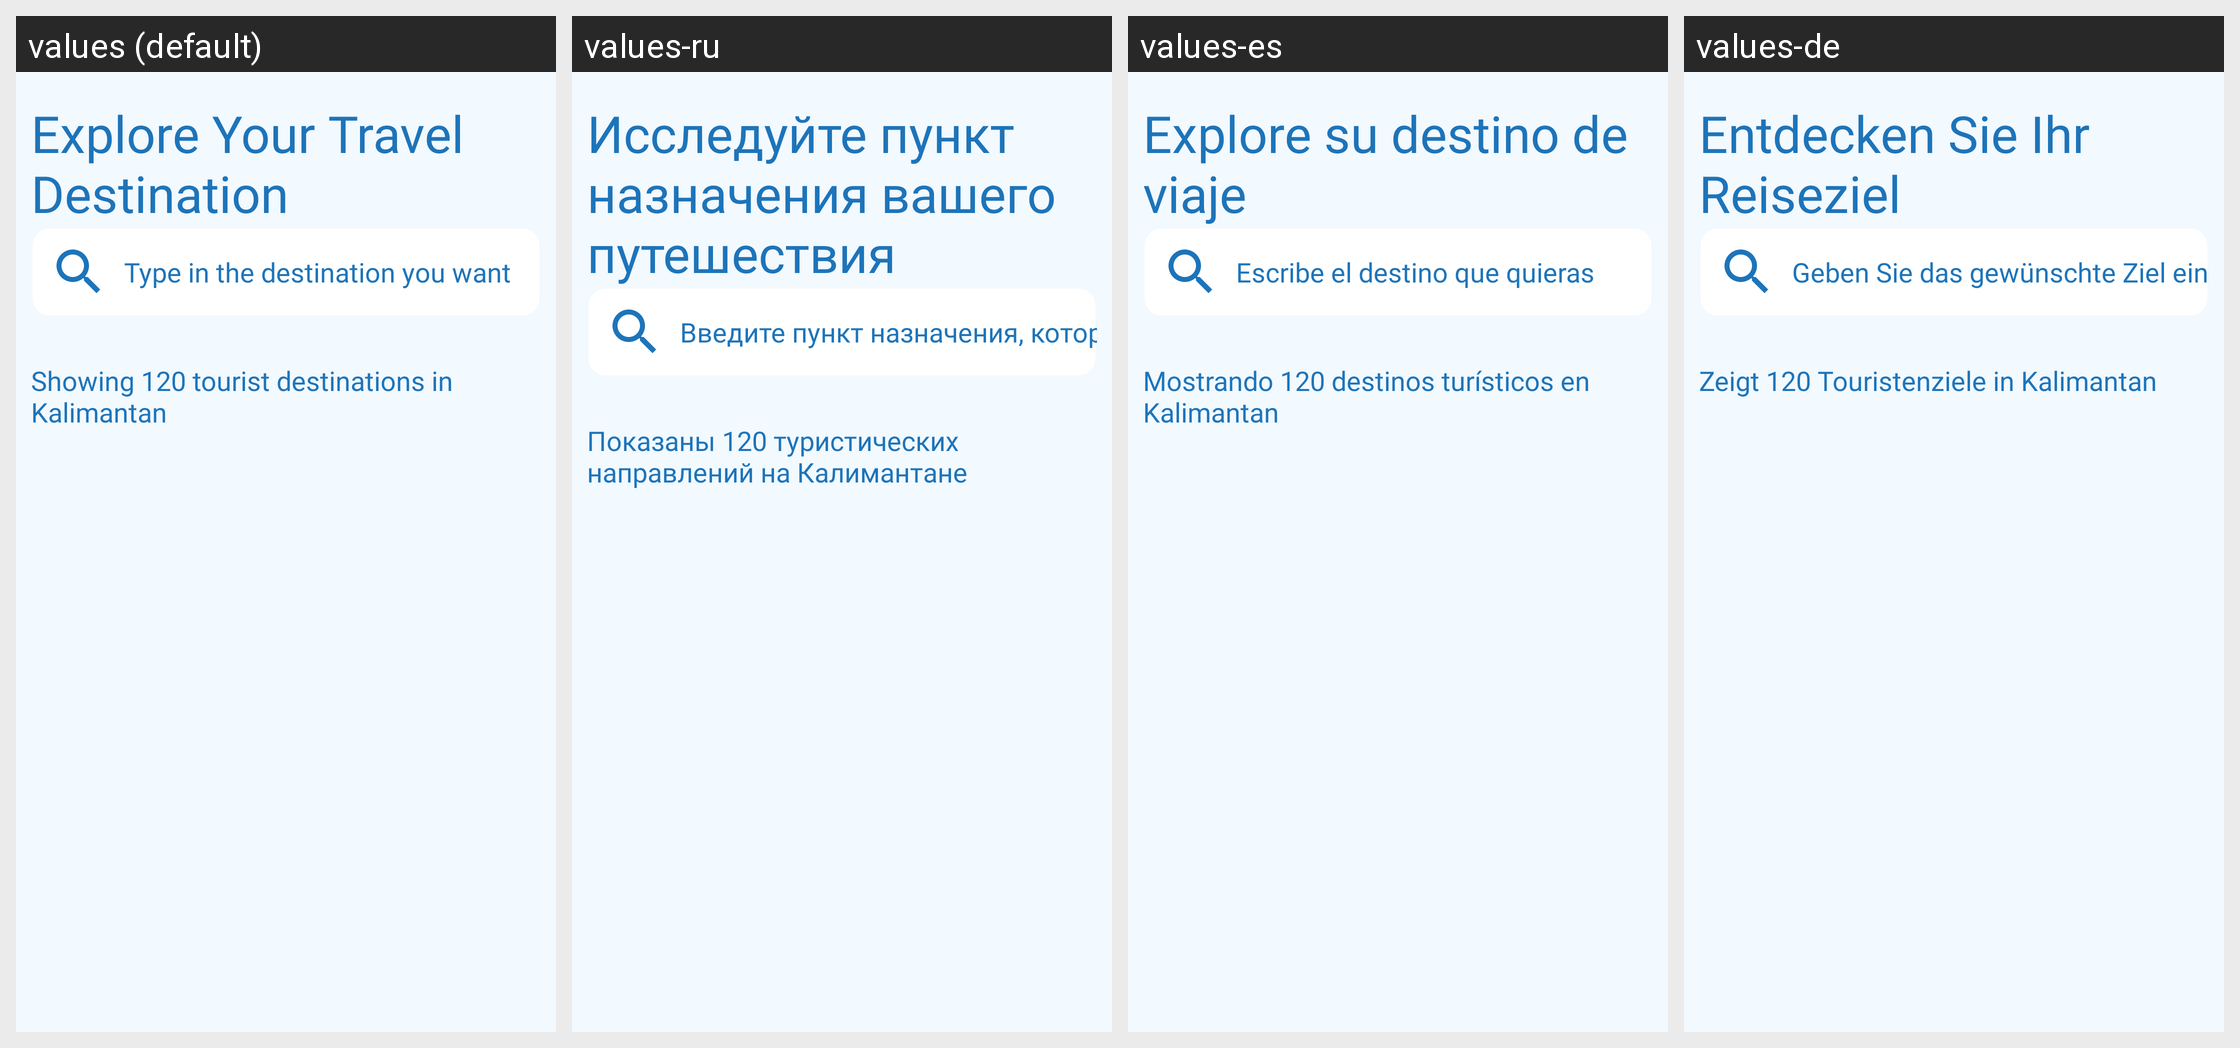

Strings drawn on this Android screen and how each of the app's shown locales translates them:
Android screen res/layout/fragment_explore.xml rendered under 4 locales, left to right: values (default), values-ru, values-es, values-de. Device: Nexus 5 (rendered at 1080×1920; each locale shown at half size, 540×960, under a caption strip naming it); theme Theme.FindIndonesiaTourism.
Other locales in the repository, not shown: values-in.
Strings drawn on this screen, with the default value and each locale's value (text and hints the layout hard-codes, and strings that could not be matched under every locale, appear in the picture but are not listed):

type_in_the_destination_you_want
  values: Type in the destination you want
  values-ru: Введите пункт назначения, который вы хотите
  values-es: Escribe el destino que quieras
  values-de: Geben Sie das gewünschte Ziel ein

message_title_explore
  values: Explore Your Travel Destination
  values-ru: Исследуйте пункт назначения вашего путешествия
  values-es: Explore su destino de viaje
  values-de: Entdecken Sie Ihr Reiseziel

showing_120_tourist_destinations_in_kalimantan
  values: Showing 120 tourist destinations in Kalimantan
  values-ru: Показаны 120 туристических направлений на Калимантане
  values-es: Mostrando 120 destinos turísticos en Kalimantan
  values-de: Zeigt 120 Touristenziele in Kalimantan
